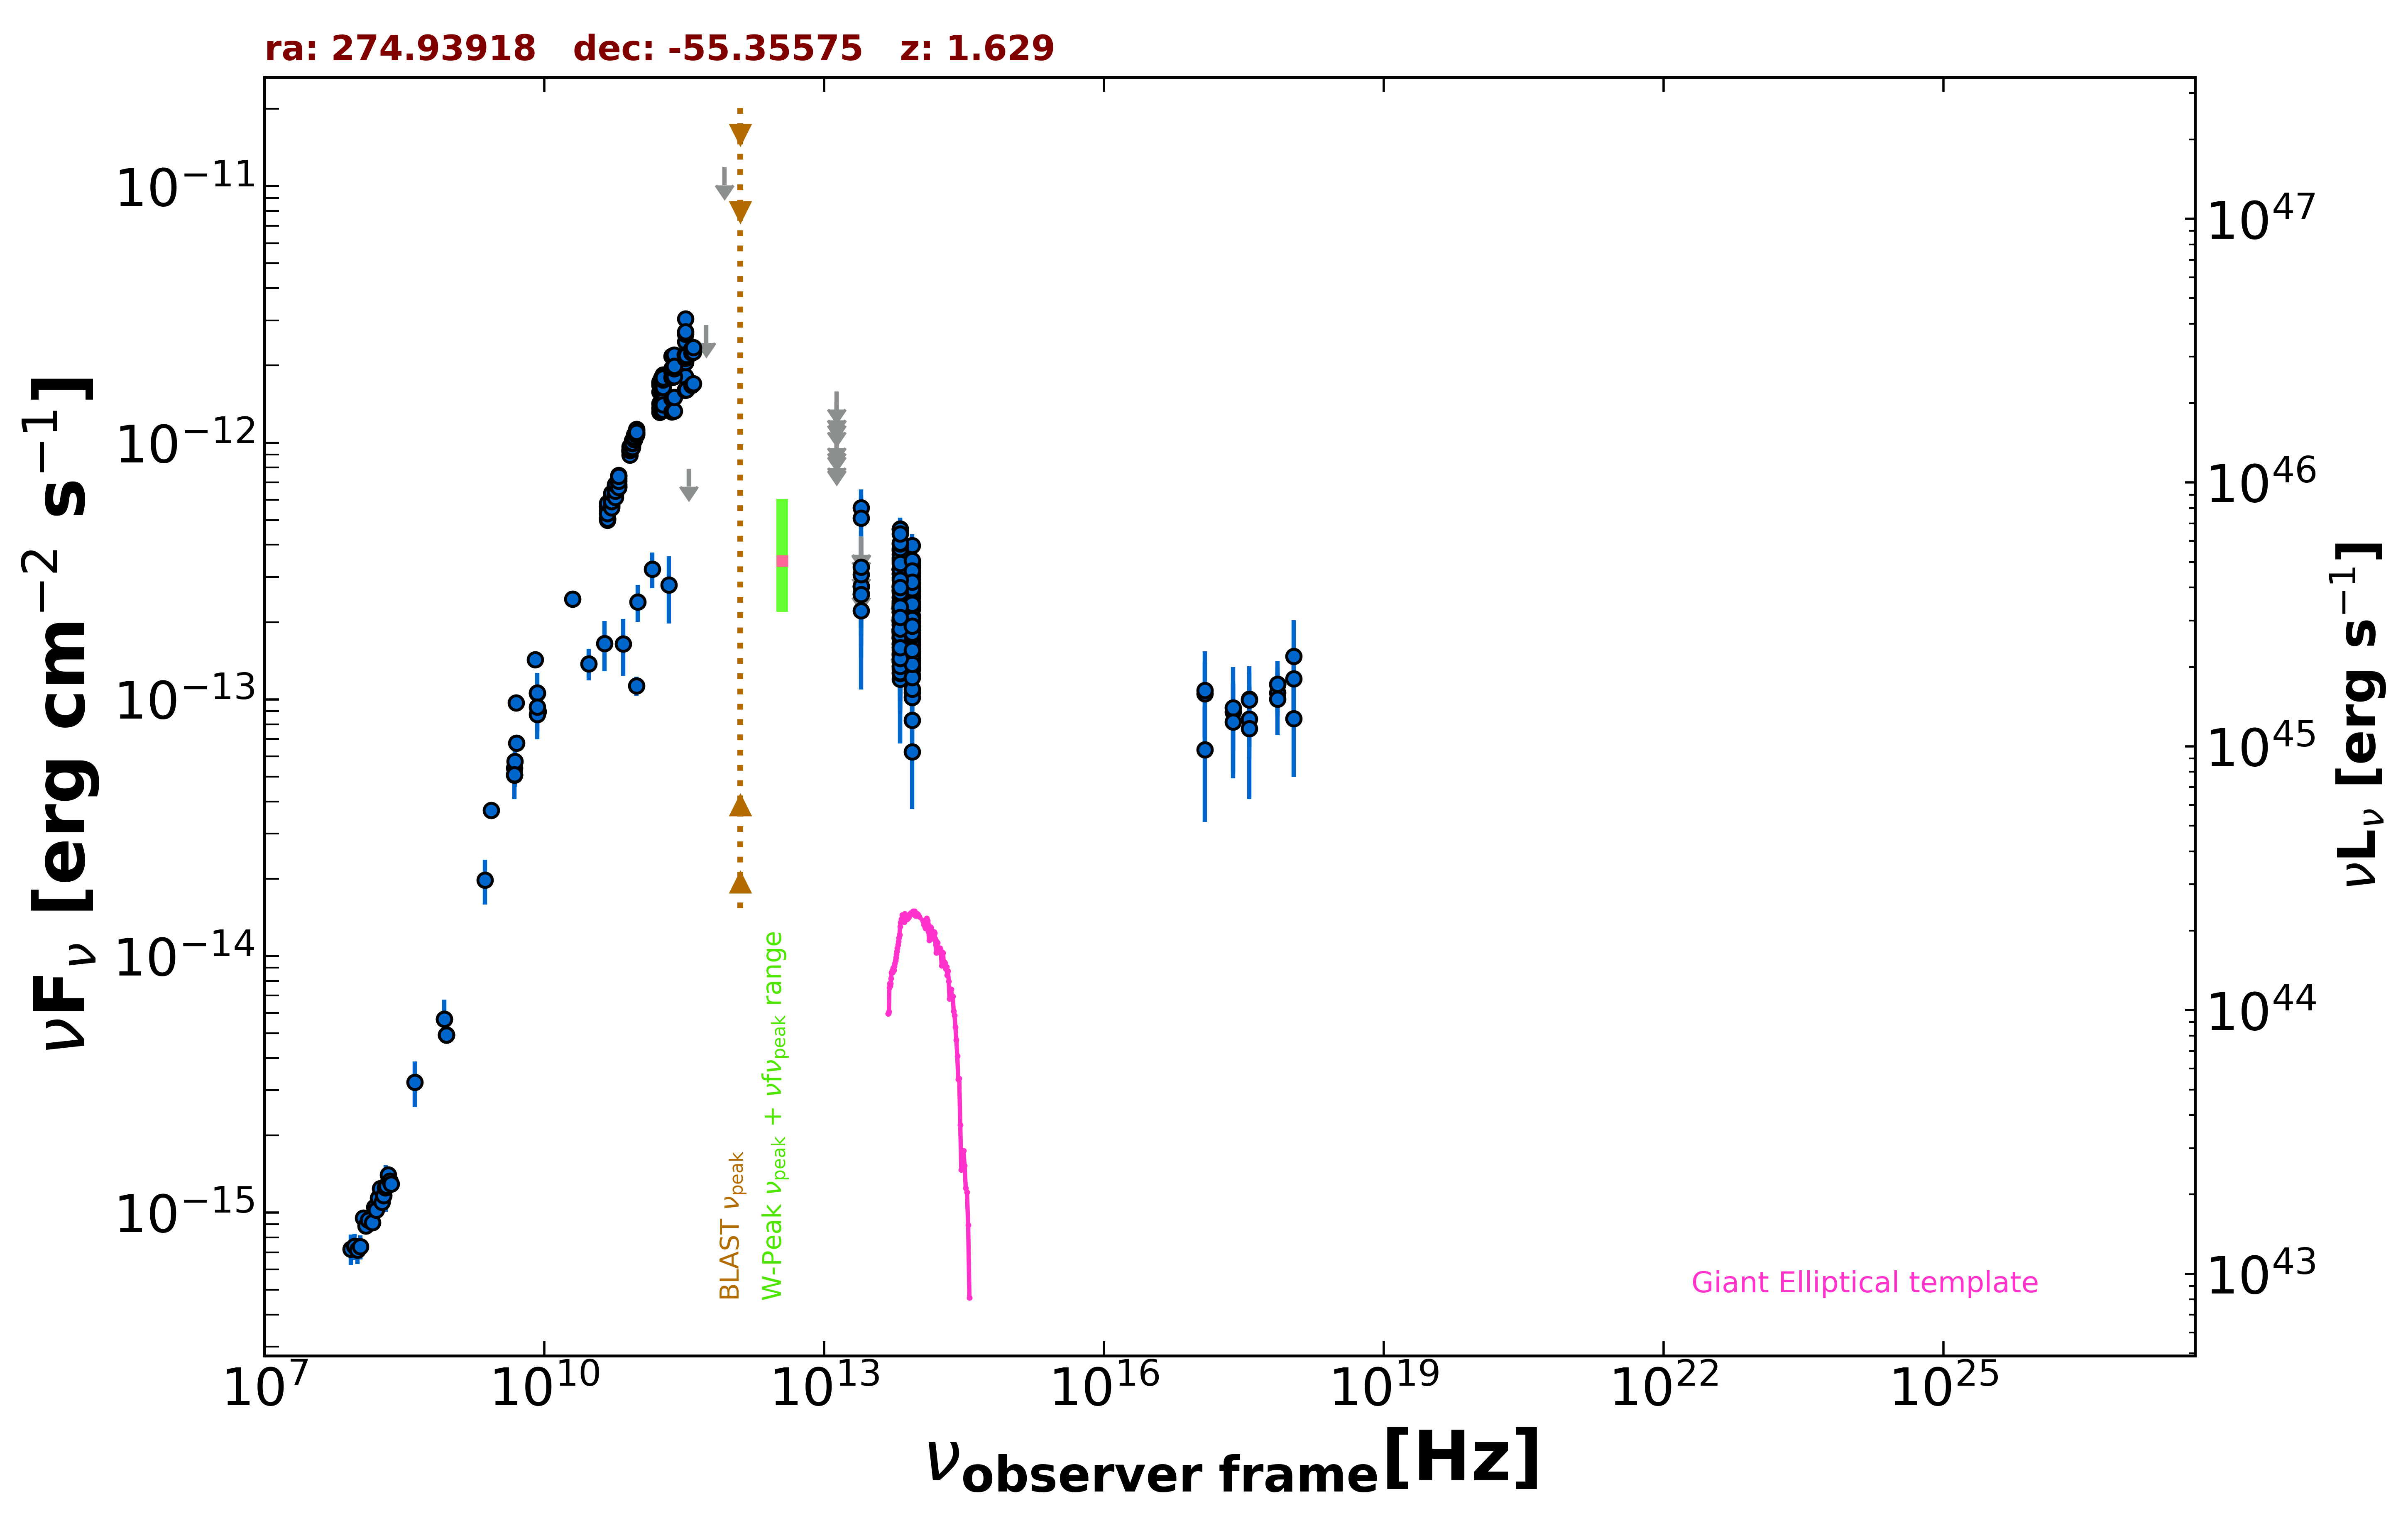

Values plotted in this chart, from the file beside it:
freq., flux, err_flux, MJD_start, MJD_end, flag, catalog, reference
8.870e+08, 4.926e-15, 3.495e-16, 55000, 55000, , RACS, Hale et al. 2021  PASA  38  e058
8.870e+08, 4.926e-15, 3.495e-16, 55000, 55000, , RACS, Hale et al. 2021  PASA  38  e058
8.870e+08, 4.926e-15, 3.495e-16, 55000, 55000, , RACS, Hale et al. 2021  PASA  38  e058
8.430e+08, 5.667e-15, 1.705e-16, 55000, 55000, , SUMSS, Manch et al. 2003  MNRAS  342  1117
2.418e+17, 8.934e-14, 2.638e-14, 54198, 54222, , 1OUSX, Giommi et al. in preparation
3.627e+17, 1.001e-13, 2.710e-14, 54198, 54222, , 1OUSX, Giommi et al. in preparation
7.253e+17, 1.140e-13, 1.939e-14, 54198, 54222, , 1OUSX, Giommi et al. in preparation
1.088e+18, 1.204e-13, 3.900e-14, 54198, 54222, , 1OUSX, Giommi et al. in preparation
7.253e+17, 1.059e-13, 2.007e-14, 55000, 55000, , 2SXPS, Evans et al. 2020  ApJS  247  54
1.209e+17, 1.052e-13, 3.450e-14, 55000, 55000, , 2SXPS, Evans et al. 2020  ApJS  247  54
3.627e+17, 8.388e-14, 2.530e-14, 55000, 55000, , 2SXPS, Evans et al. 2020  ApJS  247  54
1.088e+18, 8.416e-14, 3.432e-14, 55000, 55000, , 2SXPS, Evans et al. 2020  ApJS  247  54
5.000e+09, 9.700e-14, 4.825e-15, 55000, 55000, , AT20G, Murphy et al. 2010  MNRAS  402  2403
8.000e+09, 1.429e-13, 7.100e-15, 55000, 55000, , AT20G, Murphy et al. 2010  MNRAS  402  2403
2.000e+10, 2.464e-13, 1.220e-14, 55000, 55000, , AT20G, Murphy et al. 2010  MNRAS  402  2403
4.800e+09, 5.074e-14, 8.650e-16, 55000, 55000, , ATPMN, McConnell et al. 2012  MNRAS  422  1527
8.600e+09, 8.953e-14, 4.125e-15, 55000, 55000, , ATPMN, McConnell et al. 2012  MNRAS  422  1527
8.400e+09, 1.057e-13, 0.000e+00, 55000, 55000, , CRATES, Healey et al. 2007  ApJS  171  61
5.009e+09, 6.762e-14, 4.010e-15, 55000, 55000, , KUEHR, Kuehr et al. 1981  A&AS  45  367
2.700e+09, 3.699e-14, 2.160e-15, 55000, 55000, , KUEHR, Kuehr et al. 1981  A&AS  45  367
4.800e+09, 5.395e-14, 2.830e-15, 55000, 55000, , PMN, Griffith et al. 1993-1996  VizieR  VIII/…
9.744e+10, 1.130e-13, 9.750e-15, 56912, 56912, , ALMA, Bonato et al. 2019  MNRAS  485  1188
3.000e+10, 1.378e-13, 1.945e-14, 55000, 55000, , PCNT, The Planck Collaboration 2018  A&A  619 …
4.400e+10, 1.652e-13, 3.660e-14, 55000, 55000, , PCNT, The Planck Collaboration 2018  A&A  619 …
7.000e+10, 1.647e-13, 4.100e-14, 55000, 55000, , PCNT, The Planck Collaboration 2018  A&A  619 …
1.000e+11, 2.398e-13, 3.940e-14, 55000, 55000, , PCNT, The Planck Collaboration 2018  A&A  619 …
1.430e+11, 3.221e-13, 5.085e-14, 55000, 55000, , PCNT, The Planck Collaboration 2018  A&A  619 …
2.170e+11, 2.791e-13, 8.180e-14, 55000, 55000, , PCNT, The Planck Collaboration 2018  A&A  619 …
3.530e+11, 7.937e-13, 0.000e+00, 55000, 55000, UL, PCNT, The Planck Collaboration 2018  A&A  619 …
5.450e+11, 2.880e-12, 0.000e+00, 55000, 55000, UL, PCNT, The Planck Collaboration 2018  A&A  619 …
8.570e+11, 1.188e-11, 0.000e+00, 55000, 55000, UL, PCNT, The Planck Collaboration 2018  A&A  619 …
8.817e+13, 1.405e-13, 2.350e-15, 55000, 55000, , UNWISE, Schlafly et al. 2019  ApJS  240  30
6.517e+13, 1.484e-13, 3.400e-15, 55000, 55000, , UNWISE, Schlafly et al. 2019  ApJS  240  30
8.817e+13, 2.050e-13, 8.300e-15, 55000, 55000, , WISE, Wright et al. 2010  AJ  140  1868
6.517e+13, 2.187e-13, 8.650e-15, 55000, 55000, , WISE, Wright et al. 2010  AJ  140  1868
2.498e+13, 2.751e-13, 3.890e-14, 55000, 55000, , WISE, Wright et al. 2010  AJ  140  1868
1.363e+13, 5.465e-13, 1.445e-13, 55000, 55000, , WISE, Wright et al. 2010  AJ  140  1868
8.817e+13, 1.708e-13, 4.115e-14, 58729, 58729, , NEOWISE, Mainzer et al. 2014  ApJ  792  30
6.517e+13, 2.748e-13, 3.910e-14, 58729, 58729, , NEOWISE, Mainzer et al. 2014  ApJ  792  30
8.817e+13, 1.597e-13, 2.465e-14, 58729, 58729, , NEOWISE, Mainzer et al. 2014  ApJ  792  30
6.517e+13, 2.346e-13, 3.910e-14, 58729, 58729, , NEOWISE, Mainzer et al. 2014  ApJ  792  30
8.817e+13, 1.897e-13, 2.365e-14, 58729, 58729, , NEOWISE, Mainzer et al. 2014  ApJ  792  30
6.517e+13, 2.011e-13, 4.350e-14, 58729, 58729, , NEOWISE, Mainzer et al. 2014  ApJ  792  30
8.817e+13, 1.331e-13, 2.165e-14, 58202, 58202, , NEOWISE, Mainzer et al. 2014  ApJ  792  30
6.517e+13, 1.758e-13, 3.685e-14, 58202, 58202, , NEOWISE, Mainzer et al. 2014  ApJ  792  30
8.817e+13, 1.932e-13, 2.675e-14, 58201, 58201, , NEOWISE, Mainzer et al. 2014  ApJ  792  30
6.517e+13, 1.726e-13, 3.590e-14, 58201, 58201, , NEOWISE, Mainzer et al. 2014  ApJ  792  30
8.817e+13, 1.572e-13, 4.025e-14, 58201, 58201, , NEOWISE, Mainzer et al. 2014  ApJ  792  30
6.517e+13, 1.946e-13, 5.225e-14, 58201, 58201, , NEOWISE, Mainzer et al. 2014  ApJ  792  30
8.817e+13, 1.219e-13, 2.385e-14, 58201, 58201, , NEOWISE, Mainzer et al. 2014  ApJ  792  30
6.517e+13, 1.858e-13, 4.140e-14, 58201, 58201, , NEOWISE, Mainzer et al. 2014  ApJ  792  30
8.817e+13, 1.515e-13, 2.470e-14, 58365, 58365, , NEOWISE, Mainzer et al. 2014  ApJ  792  30
6.517e+13, 1.736e-13, 4.675e-14, 58365, 58365, , NEOWISE, Mainzer et al. 2014  ApJ  792  30
8.817e+13, 1.062e-13, 2.445e-14, 58365, 58365, , NEOWISE, Mainzer et al. 2014  ApJ  792  30
6.517e+13, 1.441e-13, 4.035e-14, 58365, 58365, , NEOWISE, Mainzer et al. 2014  ApJ  792  30
8.817e+13, 1.666e-13, 2.840e-14, 58365, 58365, , NEOWISE, Mainzer et al. 2014  ApJ  792  30
6.517e+13, 2.416e-13, 0.000e+00, 58365, 58365, UL, NEOWISE, Mainzer et al. 2014  ApJ  792  30
8.817e+13, 1.415e-13, 3.610e-14, 56744, 56744, , NEOWISE, Mainzer et al. 2014  ApJ  792  30
6.517e+13, 1.347e-13, 3.155e-14, 56744, 56744, , NEOWISE, Mainzer et al. 2014  ApJ  792  30
8.817e+13, 6.247e-14, 2.514e-14, 56744, 56744, , NEOWISE, Mainzer et al. 2014  ApJ  792  30
... 357 more rows
